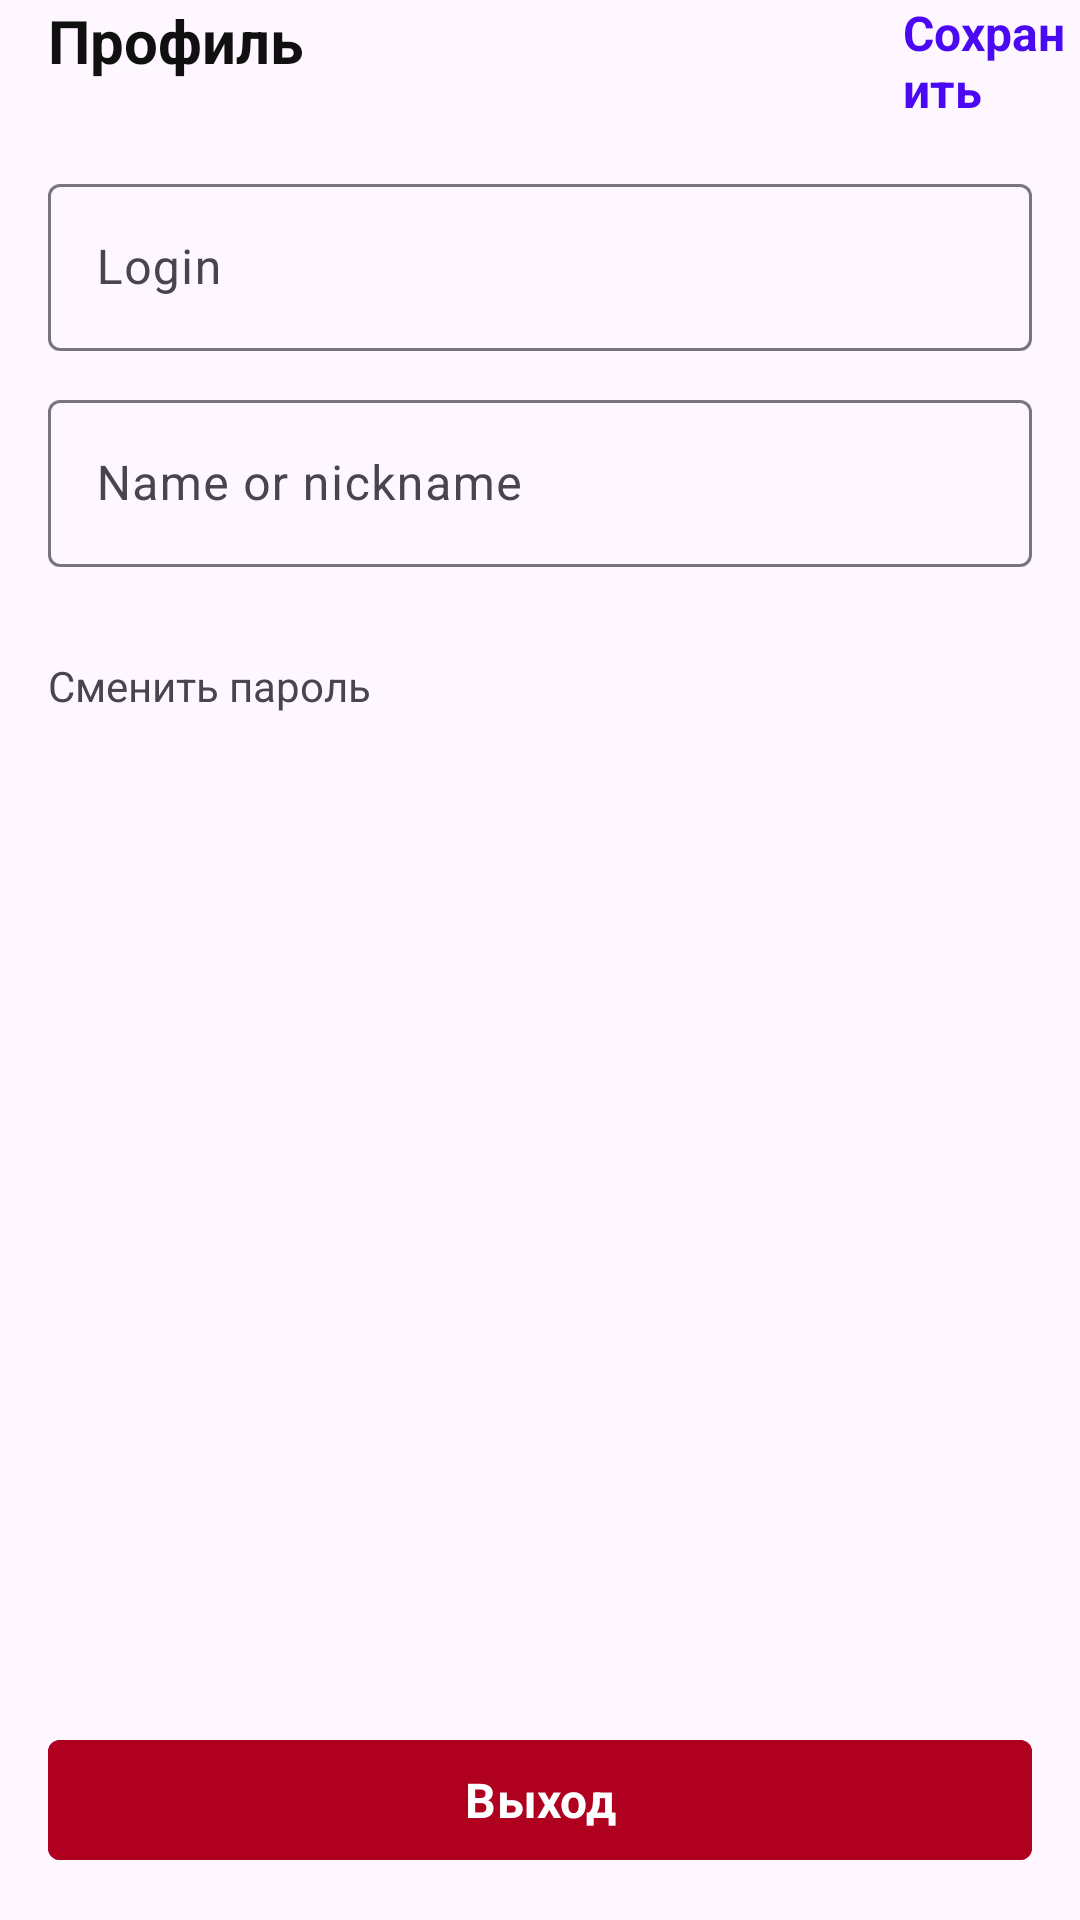

Android layout source for this screen:
<!-- AndroidManifest.xml: application theme Theme.MyFefuFit -->
<!-- res/layout/lab5_fragment_profile.xml -->
<?xml version="1.0" encoding="utf-8"?>
<androidx.constraintlayout.widget.ConstraintLayout xmlns:android="http://schemas.android.com/apk/res/android"
    xmlns:app="http://schemas.android.com/apk/res-auto"
    android:layout_width="match_parent"
    android:layout_height="match_parent">


    <LinearLayout
        android:id="@+id/LinearLayout"
        android:layout_width="match_parent"
        android:layout_height="wrap_content"
        android:orientation="horizontal"
        app:layout_constraintEnd_toEndOf="parent"
        app:layout_constraintStart_toStartOf="parent"
        app:layout_constraintTop_toTopOf="parent">

        <TextView
            style="@style/PageTitle"
            android:paddingStart="16dp"
            android:text="Профиль" />

        <TextView
            android:id="@+id/saveData"
            style="@style/PageTitle"
            android:paddingStart="200dp"
            android:text="Сохранить"
            android:textColor="@color/Primary"
            android:textSize="16sp" />


    </LinearLayout>

    <LinearLayout
        android:id="@+id/ProfileFormLinearLayout"
        android:layout_width="match_parent"
        android:layout_height="wrap_content"
        android:orientation="vertical"

        app:layout_constraintTop_toBottomOf="@+id/LinearLayout">

        <com.google.android.material.textfield.TextInputLayout
            style="@style/RegTextInputLayout"
            android:hint="@string/label_login_reg">

            <com.google.android.material.textfield.TextInputEditText
                android:layout_width="match_parent"
                android:layout_height="wrap_content" />

        </com.google.android.material.textfield.TextInputLayout>

        <com.google.android.material.textfield.TextInputLayout
            style="@style/RegTextInputLayout"
            android:hint="@string/label_nickname_reg">

            <com.google.android.material.textfield.TextInputEditText

                android:layout_width="match_parent"
                android:layout_height="wrap_content" />
        </com.google.android.material.textfield.TextInputLayout>

    </LinearLayout>

    <TextView
        android:id="@+id/changePasswordButton"
        android:layout_width="match_parent"
        android:layout_height="wrap_content"
        android:layout_marginStart="16dp"
        android:layout_marginTop="30dp"
        android:text="Сменить пароль"
        app:layout_constraintEnd_toEndOf="parent"
        app:layout_constraintStart_toStartOf="parent"
        app:layout_constraintTop_toBottomOf="@id/ProfileFormLinearLayout" />

    <com.google.android.material.button.MaterialButton
        android:id="@+id/logoutButton"
        style="@style/registerButtonReg"
        android:backgroundTint="@color/Error"
        android:text="Выход"
        app:layout_constraintBottom_toBottomOf="parent"
        app:layout_constraintEnd_toEndOf="parent"
        app:layout_constraintStart_toStartOf="parent" />
</androidx.constraintlayout.widget.ConstraintLayout>
<!-- resources referenced by this layout -->
<resources>
  <color name="Error">#B00020</color>
  <color name="Primary">#4B09F3</color>
  <string name="label_login_reg">Login</string>
  <string name="label_nickname_reg">Name or nickname</string>
  <style name="PageTitle">
          <item name="android:textStyle">bold</item>
          <item name="android:textSize">20sp</item>
          <item name="android:textColor">@color/Dark</item>
          <item name="android:layout_height">match_parent</item>
          <item name="android:layout_width">wrap_content</item>
          <item name="fontFamily">sans-serif</item>
      </style>
  <style name="RegTextInputLayout">
          <item name="android:textColor">@color/Gray</item>
          <item name="android:layout_width">match_parent</item>
          <item name="android:layout_height">wrap_content</item>
          <item name="fontFamily">sans-serif</item>
          <item name="android:paddingTop">11dp</item>
          <item name="android:paddingStart">16dp</item>
          <item name="android:paddingEnd">16dp</item>
          <item name="hintTextColor">@color/Primary</item>
          <item name="android:textSize">16sp</item>
      </style>
  <style name="registerButtonReg">
          <item name="android:textStyle">bold</item>
          <item name="textAllCaps">false</item>
          <item name="android:textSize">16sp</item>
          <item name="android:textColor">@color/white</item>
          <item name="android:backgroundTint">@color/Primary</item>
          <item name="android:layout_height">wrap_content</item>
          <item name="android:layout_width">match_parent</item>
          <item name="cornerRadius">4dp</item>
          <item name="android:gravity">center</item>
          <item name="fontFamily">sans-serif</item>
          <item name="android:layout_margin">16dp</item>
      </style>
  <style name="Theme.MyFefuFit" parent="Theme.Material3.Light.NoActionBar">
  
  
  
  
      </style>
  <color name="Dark">#101010</color>
  <color name="Gray">#808080</color>
  <color name="white">#FFFFFFFF</color>
</resources>
